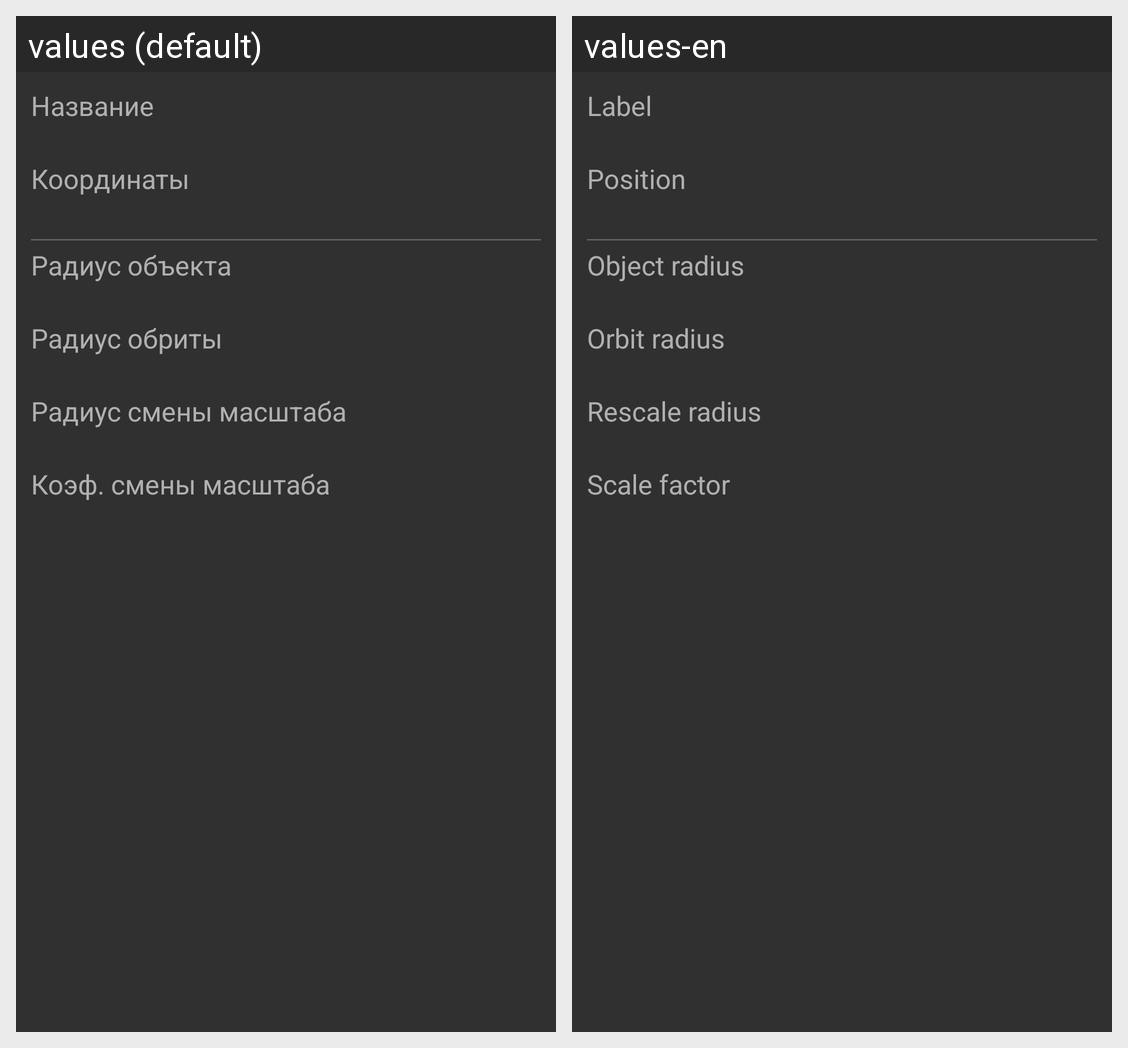

Translations of the strings shown on this Android screen, per locale in the grid:
Android screen res/layout/dialog_marker_info.xml rendered under 2 locales, left to right: values (default), values-en. Device: Nexus 5 (rendered at 1080×1920; each locale shown at half size, 540×960, under a caption strip naming it); theme AppThemeDark.
Strings drawn on this screen, with the default value and each locale's value (text and hints the layout hard-codes, and strings that could not be matched under every locale, appear in the picture but are not listed):

diaAddMarker_enterLabel
  values: Название
  values-en: Label

diaAddMarker_enterPosition
  values: Координаты
  values-en: Position

diaAddMarker_enterObjRadius
  values: Радиус объекта
  values-en: Object radius

diaAddMarker_enterOrbRadius
  values: Радиус обриты
  values-en: Orbit radius

diaAddMarker_enterRescaleRadius
  values: Радиус смены масштаба
  values-en: Rescale radius

diaAddMarker_enterScale
  values: Коэф. смены масштаба
  values-en: Scale factor
